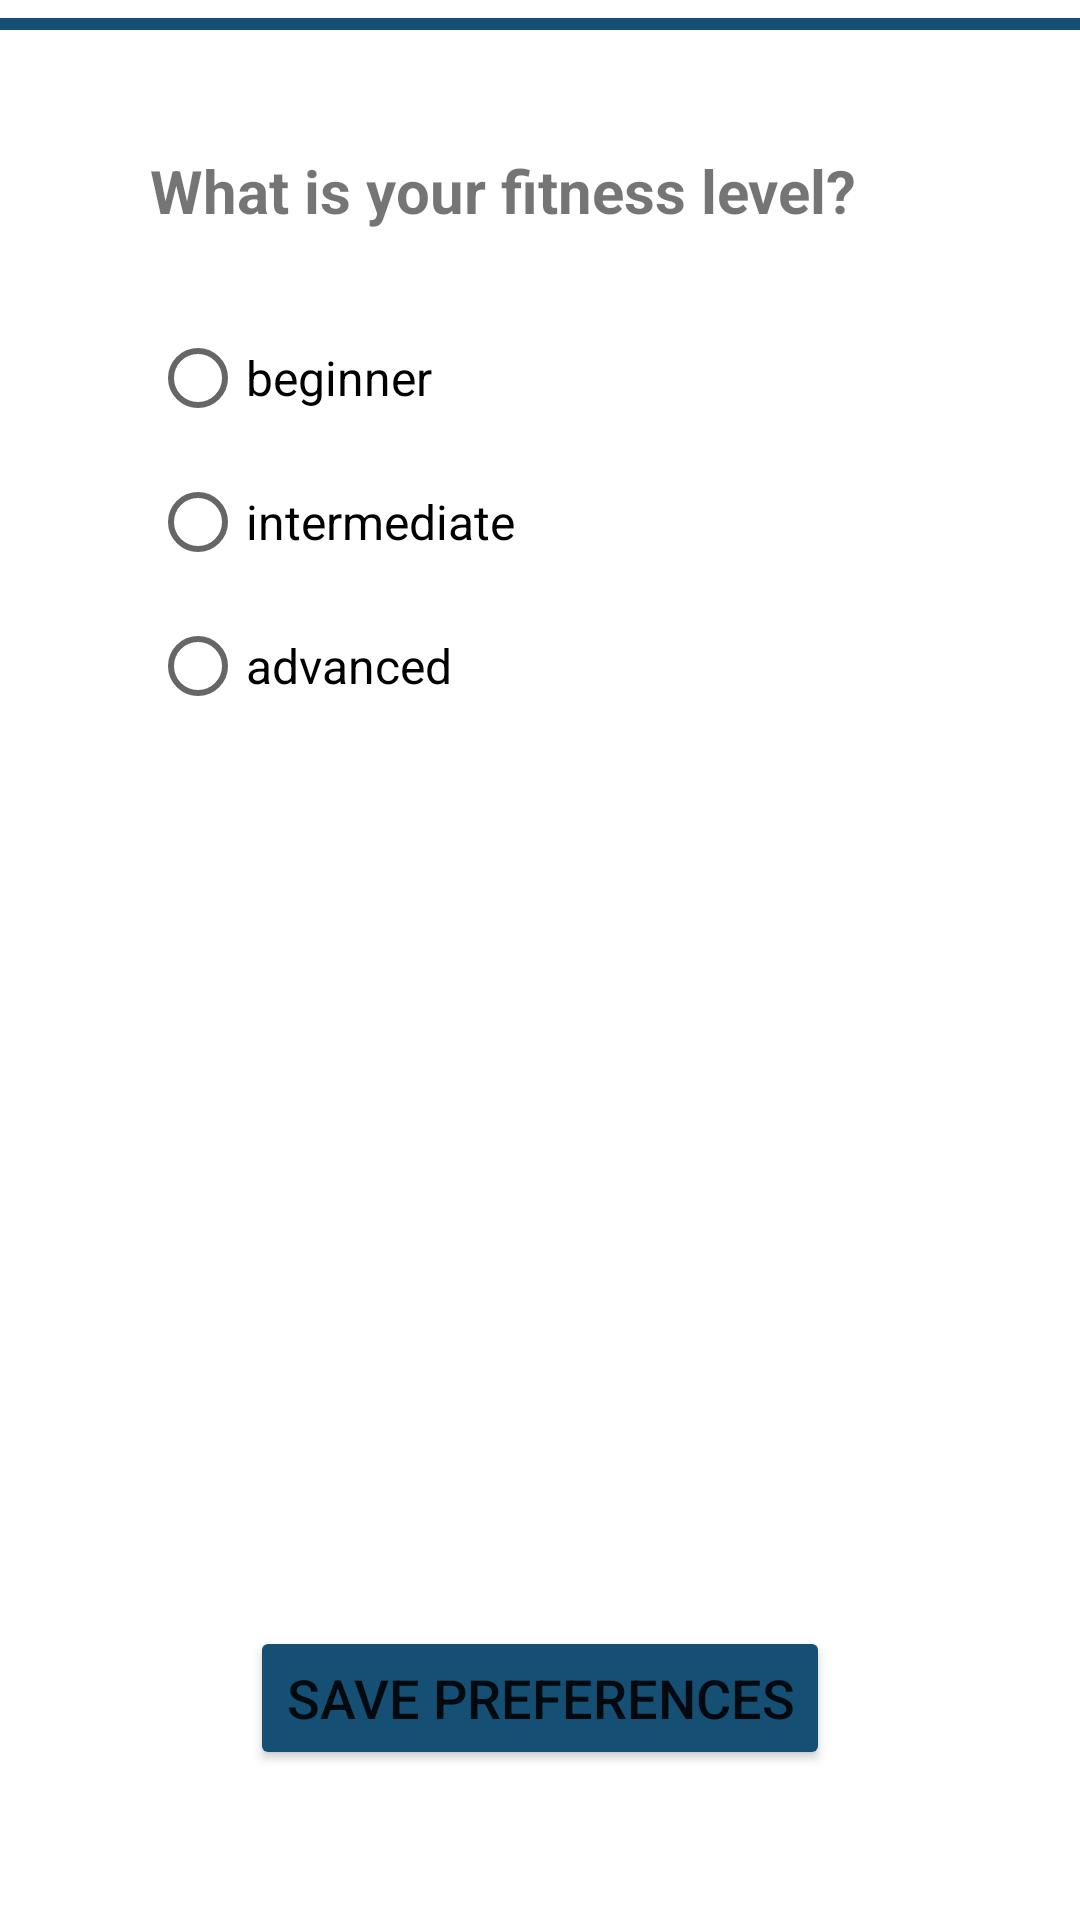

Write the Android layout XML for this screen, with the resource values it uses.
<!-- AndroidManifest.xml: application theme Theme.FitnessMatch -->
<!-- res/layout/activity_find4.xml -->
<?xml version="1.0" encoding="utf-8"?>
<androidx.constraintlayout.widget.ConstraintLayout
    xmlns:android="http://schemas.android.com/apk/res/android"
    xmlns:app="http://schemas.android.com/apk/res-auto"
    xmlns:tools="http://schemas.android.com/tools"
    android:layout_width="match_parent"
    android:layout_height="match_parent">

    <ProgressBar
        android:id="@+id/determinateBar"
        style="@style/Widget.AppCompat.ProgressBar.Horizontal"
        android:layout_width="match_parent"
        android:layout_height="wrap_content"
        android:progress="100"
        android:progressTint="@color/darkBlue"
        app:layout_constraintStart_toStartOf="parent"
        app:layout_constraintTop_toTopOf="parent"/>

    <TextView
        android:id="@+id/textView6"
        android:layout_width="wrap_content"
        android:layout_height="wrap_content"
        android:layout_marginStart="50dp"
        android:layout_marginTop="50dp"
        android:text="What is your fitness level?"
        android:textSize="20sp"
        android:textStyle="bold"
        app:layout_constraintStart_toStartOf="parent"
        app:layout_constraintTop_toTopOf="@+id/determinateBar" />

    <RadioGroup
        android:layout_width="wrap_content"
        android:layout_height="wrap_content"
        android:layout_marginStart="50dp"
        android:layout_marginTop="25dp"
        app:layout_constraintStart_toStartOf="parent"
        app:layout_constraintTop_toBottomOf="@+id/textView6"
        tools:ignore="MissingConstraints">

        <RadioButton
            android:id="@+id/rb_level_1"
            android:layout_width="match_parent"
            android:layout_height="wrap_content"
            android:text="beginner"
            android:textSize="16sp" />

        <RadioButton
            android:id="@+id/rb_level_2"
            android:layout_width="match_parent"
            android:layout_height="wrap_content"
            android:text="intermediate"
            android:textSize="16sp" />

        <RadioButton
            android:id="@+id/rb_level_3"
            android:layout_width="match_parent"
            android:layout_height="wrap_content"
            android:text="advanced"
            android:textSize="16sp" />

    </RadioGroup>

    <Button
        android:id="@+id/button2"
        android:layout_width="wrap_content"
        android:layout_height="wrap_content"
        android:layout_marginBottom="50dp"
        android:backgroundTint="@color/darkBlue"
        android:onClick="updatePreferences"
        android:text="Save Preferences"
        android:textSize="18sp"
        app:cornerRadius="15dp"
        app:layout_constraintBottom_toBottomOf="parent"
        app:layout_constraintEnd_toEndOf="parent"
        app:layout_constraintStart_toStartOf="parent" />


</androidx.constraintlayout.widget.ConstraintLayout>
<!-- resources referenced by this layout -->
<resources>
  <color name="darkBlue">#154F74</color>
  <style name="Theme.FitnessMatch" parent="Theme.MaterialComponents.DayNight.DarkActionBar">
          
          <item name="colorPrimary">@color/lightBlue</item>
          <item name="colorPrimaryVariant">@color/darkBlue</item>
          <item name="colorOnPrimary">@color/white</item>
          
          <item name="colorSecondary">@color/teal_200</item>
          <item name="colorSecondaryVariant">@color/teal_700</item>
          <item name="colorOnSecondary">@color/black</item>
          
          <item name="android:statusBarColor" tools:targetApi="l">?attr/colorPrimaryVariant</item>
          
      </style>
  <color name="lightBlue">#6DA4CD</color>
  <color name="white">#FFFFFFFF</color>
  <color name="teal_200">#FF03DAC5</color>
  <color name="teal_700">#FF018786</color>
  <color name="black">#FF000000</color>
</resources>
